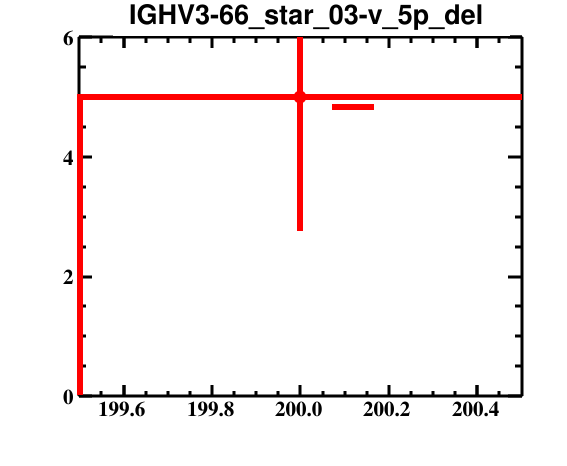

Values plotted in this chart, from the file beside it:
bin_low_edge, contents, binerror, xtitle, binlabel
198.5, 0.0, 0.0, , 
199.5, 5.0, 2.236, , 
200.5, 0.0, 0.0, , 
